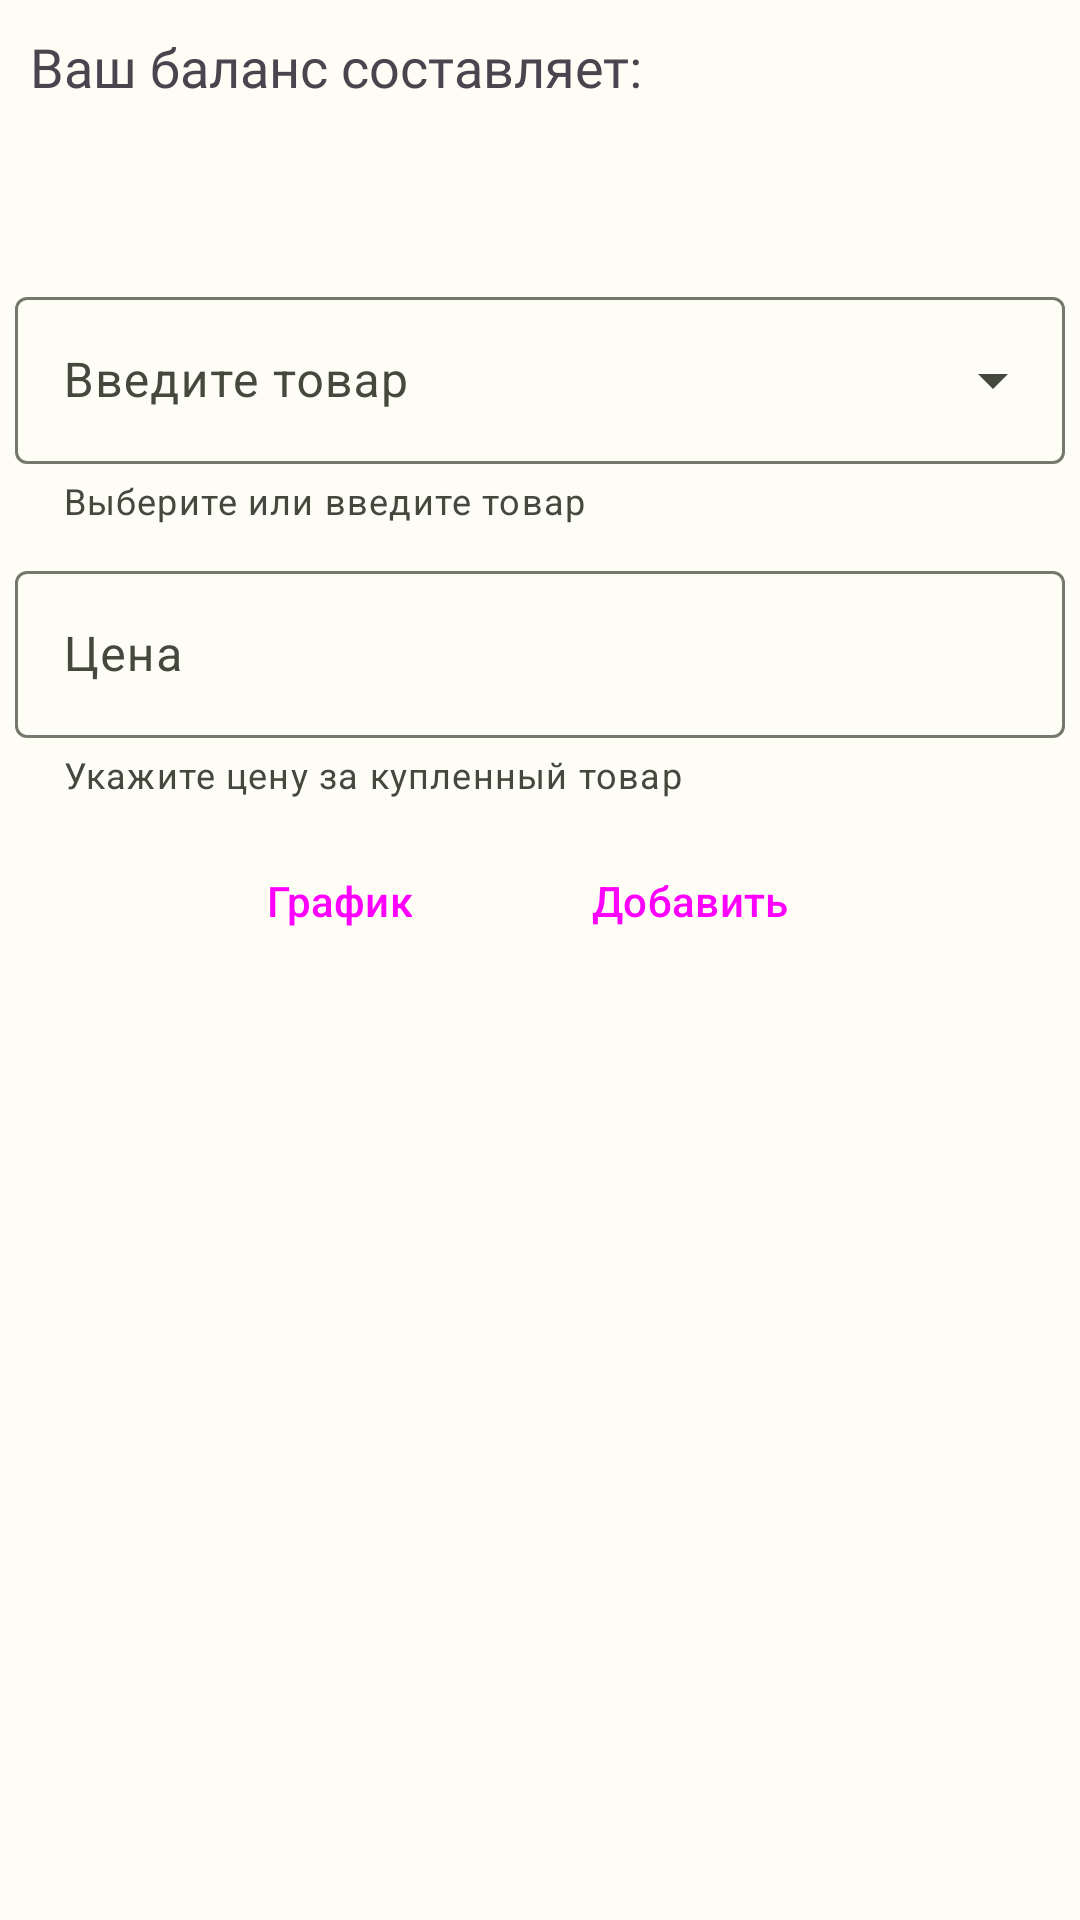

Here is an Android app screen rendered from its layout file. Give the layout XML and the strings, colors and styles it references.
<!-- AndroidManifest.xml: application theme Theme.MyFerma -->
<!-- res/layout/fragment_expenses.xml -->
<?xml version="1.0" encoding="utf-8"?>
<ScrollView xmlns:android="http://schemas.android.com/apk/res/android"
    xmlns:app="http://schemas.android.com/apk/res-auto"
    android:layout_width="match_parent"
    android:layout_height="match_parent"
    android:layout_gravity="top|center">

    <LinearLayout xmlns:android="http://schemas.android.com/apk/res/android"
        xmlns:app="http://schemas.android.com/apk/res-auto"
        android:layout_width="match_parent"
        android:layout_height="match_parent"
        android:orientation="vertical">

        <TextView
            android:layout_width="wrap_content"
            android:layout_height="wrap_content"
            android:fontFamily="@font/commissioner_regular"
            android:padding="10dp"
            android:text="Ваш баланс составляет:"
            android:textSize="18dp" />

        <TextView
            android:id="@+id/totalExpenses_text"
            android:layout_width="wrap_content"
            android:layout_height="wrap_content"
            android:fontFamily="@font/commissioner_regular"
            android:padding="10dp"
            android:text=""
            android:textSize="18dp" />


        <com.google.android.material.textfield.TextInputLayout
            android:id="@+id/menu"
            style="@style/Widget.Material3.TextInputLayout.OutlinedBox.ExposedDropdownMenu"
            android:layout_width="match_parent"
            android:layout_height="wrap_content"
            android:padding="5dp"
            app:errorEnabled="true"
            app:helperText="Выберите или введите товар">

            <AutoCompleteTextView
                android:id="@+id/expensesName_editText"
                android:layout_width="match_parent"
                android:layout_height="match_parent"
                android:hint="Введите товар"
                android:imeOptions="actionNext"
                android:inputType="text" />
        </com.google.android.material.textfield.TextInputLayout>

        <com.google.android.material.textfield.TextInputLayout
            android:id="@+id/expenses_editText"
            android:layout_width="match_parent"
            android:layout_height="wrap_content"
            android:hint="Цена"
            android:padding="5dp"
            app:endIconMode="custom"
            app:errorEnabled="true"
            app:helperText="Укажите цену за купленный товар"
            app:helperTextEnabled="true"
            app:suffixText="₽">

            <com.google.android.material.textfield.TextInputEditText
                android:layout_width="match_parent"
                android:layout_height="wrap_content"
                android:imeOptions="actionGo"
                android:inputType="phone" />
        </com.google.android.material.textfield.TextInputLayout>

        <LinearLayout
            android:layout_width="match_parent"
            android:layout_height="wrap_content"
            android:gravity="center"
            android:layout_marginTop="5dp"
            android:orientation="horizontal">

            <Button
                android:id="@+id/expensesChart_button"
                style="@style/Widget.Material3.Button.Icon"
                android:layout_width="wrap_content"
                android:layout_height="wrap_content"
                android:onClick="onClickAddChart"
                android:text="График"
                app:icon="@drawable/baseline_bar_chart_24" />

            <Button
                android:id="@+id/addExpenses_button"
                style="@style/Widget.Material3.Button.Icon"
                android:layout_width="wrap_content"
                android:layout_height="wrap_content"
                android:layout_marginLeft="20dp"
                android:onClick="onClickAddExpenses"
                android:text="@string/add_button"
                app:icon="@drawable/ic_baseline_add_shopping_cart_24" />

        </LinearLayout>
    </LinearLayout>
</ScrollView>
<!-- resources referenced by this layout -->
<resources>
  <string name="add_button">Добавить</string>
  <style name="Theme.MyFerma" parent="Theme.Material3.Light.NoActionBar">
          
          <item name="colorPrimary">@color/md_theme_light_primary</item>
  
          <item name="colorOnPrimary">@color/md_theme_light_onPrimary</item>
  
          <item name="colorPrimaryContainer">@color/md_theme_light_primaryContainer</item>
  
          <item name="colorOnPrimaryContainer">@color/md_theme_light_onPrimaryContainer</item>
  
          <item name="colorSecondary">@color/md_theme_light_secondary</item>
  
          <item name="colorOnSecondary">@color/md_theme_light_onSecondary</item>
  
          <item name="colorSecondaryContainer">@color/md_theme_light_secondaryContainer</item>
  
          <item name="colorOnSecondaryContainer">@color/md_theme_light_onSecondaryContainer</item>
  
          <item name="colorTertiary">@color/md_theme_light_tertiary</item>
  
          <item name="colorOnTertiary">@color/md_theme_light_onTertiary</item>
  
          <item name="colorTertiaryContainer">@color/md_theme_light_tertiaryContainer</item>
  
          <item name="colorOnTertiaryContainer">@color/md_theme_light_onTertiaryContainer</item>
  
          <item name="colorError">@color/md_theme_light_error</item>
  
          <item name="colorErrorContainer">@color/md_theme_light_errorContainer</item>
  
          <item name="colorOnError">@color/md_theme_light_onError</item>
  
          <item name="colorOnErrorContainer">@color/md_theme_light_onErrorContainer</item>
  
          <item name="android:colorBackground">@color/md_theme_light_background</item>
  
          <item name="colorOnBackground">@color/md_theme_light_onBackground</item>
  
          <item name="colorSurface">@color/md_theme_light_surface</item>
  
          <item name="colorOnSurface">@color/md_theme_light_onSurface</item>
  
          <item name="colorSurfaceVariant">@color/md_theme_light_surfaceVariant</item>
  
          <item name="colorOnSurfaceVariant">@color/md_theme_light_onSurfaceVariant</item>
  
          <item name="colorOutline">@color/md_theme_light_outline</item>
  
          <item name="colorOnSurfaceInverse">@color/md_theme_light_inverseOnSurface</item>
  
          <item name="colorSurfaceInverse">@color/md_theme_light_inverseSurface</item>
  
          <item name="colorPrimaryInverse">@color/md_theme_light_inversePrimary</item>
          
          <item name="android:statusBarColor">?attr/colorPrimaryVariant</item>
          
      </style>
  <color name="md_theme_light_primary">#3E6A00</color>
  <color name="md_theme_light_onPrimary">#FFFFFF</color>
  <color name="md_theme_light_primaryContainer">#B9F474</color>
  <color name="md_theme_light_onPrimaryContainer">#0F2000</color>
  <color name="md_theme_light_secondary">#576249</color>
  <color name="md_theme_light_onSecondary">#FFFFFF</color>
  <color name="md_theme_light_secondaryContainer">#DBE7C8</color>
  <color name="md_theme_light_onSecondaryContainer">#151E0B</color>
  <color name="md_theme_light_tertiary">#386663</color>
  <color name="md_theme_light_onTertiary">#FFFFFF</color>
  <color name="md_theme_light_tertiaryContainer">#BBECE8</color>
  <color name="md_theme_light_onTertiaryContainer">#00201E</color>
  <color name="md_theme_light_error">#BA1A1A</color>
  <color name="md_theme_light_errorContainer">#FFDAD6</color>
  <color name="md_theme_light_onError">#FFFFFF</color>
  <color name="md_theme_light_onErrorContainer">#410002</color>
  <color name="md_theme_light_background">#FDFCF5</color>
  <color name="md_theme_light_onBackground">#1B1C18</color>
  <color name="md_theme_light_surface">#FDFCF5</color>
  <color name="md_theme_light_onSurface">#1B1C18</color>
  <color name="md_theme_light_surfaceVariant">#E1E4D5</color>
  <color name="md_theme_light_onSurfaceVariant">#44483D</color>
  <color name="md_theme_light_outline">#75796C</color>
  <color name="md_theme_light_inverseOnSurface">#F2F1E9</color>
  <color name="md_theme_light_inverseSurface">#30312C</color>
  <color name="md_theme_light_inversePrimary">#9ED75B</color>
</resources>
